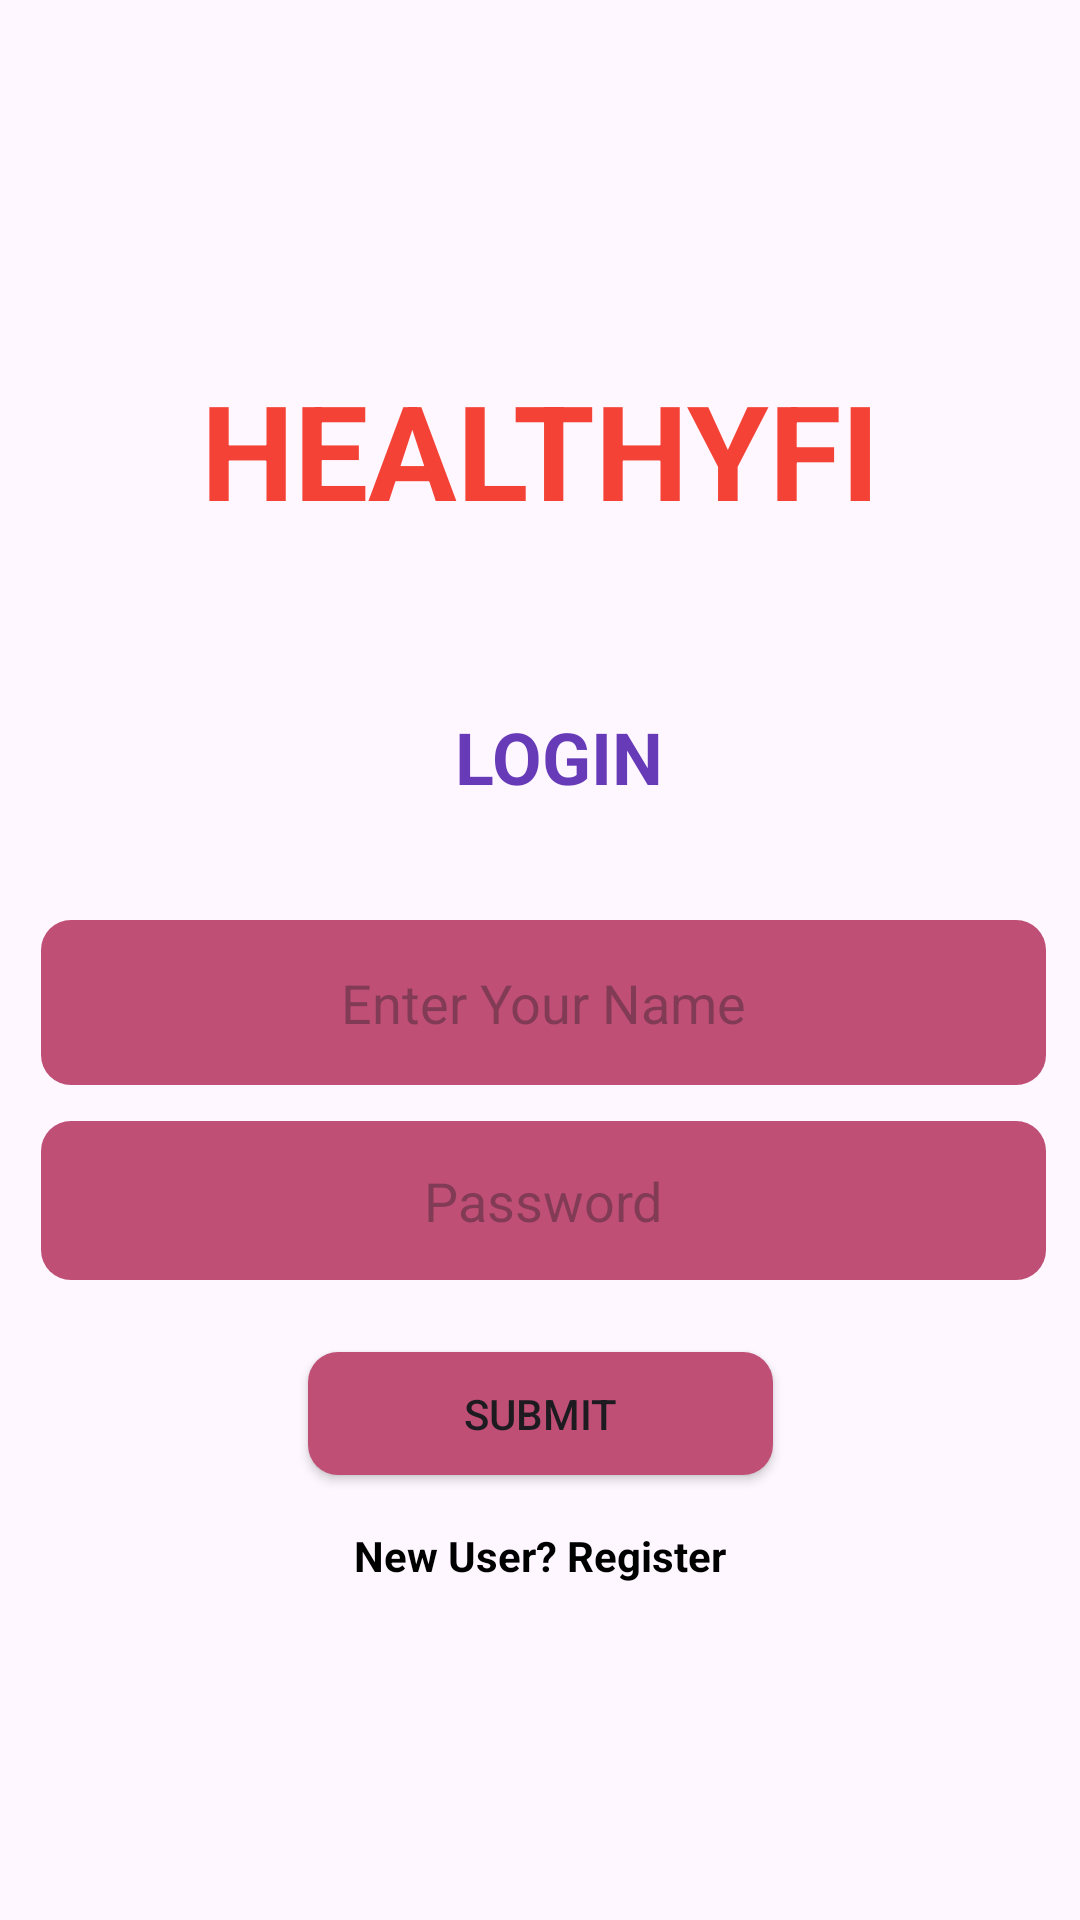

Write the Android layout XML for this screen, with the resource values it uses.
<!-- AndroidManifest.xml: application theme Theme.Healthyfi -->
<!-- res/layout/activity_login.xml -->
<?xml version="1.0" encoding="utf-8"?>
<androidx.constraintlayout.widget.ConstraintLayout xmlns:android="http://schemas.android.com/apk/res/android"
    xmlns:app="http://schemas.android.com/apk/res-auto"
    xmlns:tools="http://schemas.android.com/tools"
    android:layout_width="match_parent"
    android:layout_height="match_parent"
    tools:context=".LoginActivity"
    android:background="@drawable/back_0">

    <TextView
        android:id="@+id/textView"
        android:layout_width="358dp"
        android:layout_height="50dp"

        android:text="HEALTHYFI"
        android:gravity="center"
        android:textColor="#F44336"
        android:textStyle="bold"
        android:textSize="44sp"
        app:layout_constraintBottom_toBottomOf="parent"
        app:layout_constraintEnd_toEndOf="parent"
        app:layout_constraintHorizontal_bias="0.545"
        app:layout_constraintStart_toStartOf="parent"
        app:layout_constraintTop_toTopOf="parent"
        app:layout_constraintVertical_bias="0.204" />

    <TextView
        android:id="@+id/Apptitle"
        android:layout_width="171dp"
        android:layout_height="45dp"
        android:gravity="center"
        android:textStyle="bold"
        android:text="LOGIN"
        android:textColor="#673AB7"
        android:textSize="24sp"
        app:layout_constraintBottom_toBottomOf="parent"
        app:layout_constraintEnd_toEndOf="parent"
        app:layout_constraintHorizontal_bias="0.532"
        app:layout_constraintStart_toStartOf="parent"
        app:layout_constraintTop_toBottomOf="@+id/textView"
        app:layout_constraintVertical_bias="0.14" />

    <EditText
        android:id="@+id/username"
        android:layout_width="335dp"
        android:layout_height="55dp"
        android:layout_marginTop="32dp"
        android:background="@drawable/drawable_corners"
        android:ems="10"
        android:gravity="center"
        android:hint="Enter Your Name"
        android:inputType="text"
        android:textColor="@color/white"
        app:layout_constraintEnd_toEndOf="parent"
        app:layout_constraintHorizontal_bias="0.552"
        app:layout_constraintStart_toStartOf="parent"
        app:layout_constraintTop_toBottomOf="@+id/Apptitle" />

    <EditText
        android:id="@+id/password"
        android:layout_width="335dp"
        android:layout_height="53dp"
        android:layout_marginTop="12dp"
        android:textColor="@color/white"
        android:background="@drawable/drawable_corners"
        android:ems="10"
        android:gravity="center"
        android:hint="Password"
        android:inputType="textPassword"
        app:layout_constraintEnd_toEndOf="parent"
        app:layout_constraintHorizontal_bias="0.546"
        app:layout_constraintStart_toStartOf="parent"
        app:layout_constraintTop_toBottomOf="@+id/username" />

    <Button
        android:id="@+id/Login"
        android:layout_width="155dp"
        android:layout_height="41dp"
        android:layout_marginTop="24dp"
        android:background="@drawable/drawable_corners"
        android:text="Submit"
        app:layout_constraintEnd_toEndOf="parent"
        app:layout_constraintStart_toStartOf="parent"
        app:layout_constraintTop_toBottomOf="@+id/password" />

    <TextView
        android:id="@+id/register"
        android:layout_width="wrap_content"
        android:layout_height="wrap_content"
        android:text="New User? Register"
        android:textStyle="bold"
        android:textColor="@color/black"
        app:layout_constraintBottom_toBottomOf="parent"
        app:layout_constraintEnd_toEndOf="parent"
        app:layout_constraintStart_toStartOf="parent"
        app:layout_constraintTop_toBottomOf="@+id/Login"
        app:layout_constraintVertical_bias="0.133" />
</androidx.constraintlayout.widget.ConstraintLayout>
<!-- resources referenced by this layout -->
<resources>
  <!-- drawable drawable_corners (drawable) -->
  <?xml version="1.0" encoding="utf-8"?>
  <shape xmlns:android="http://schemas.android.com/apk/res/android">
      <solid android:color="#BF4F75"/> 
      <corners android:radius="10dp"/> 
  </shape>
  <style name="Theme.Healthyfi" parent="Base.Theme.Healthyfi" />
  <style name="Base.Theme.Healthyfi" parent="Theme.Material3.DayNight.NoActionBar">
          
          
      </style>
  <!-- not gathered from this repository: default colours our renderer supplied (Android Studio template values) -->
  <color name="black">#FF000000</color>
  <color name="white">#FFFFFFFF</color>
</resources>
